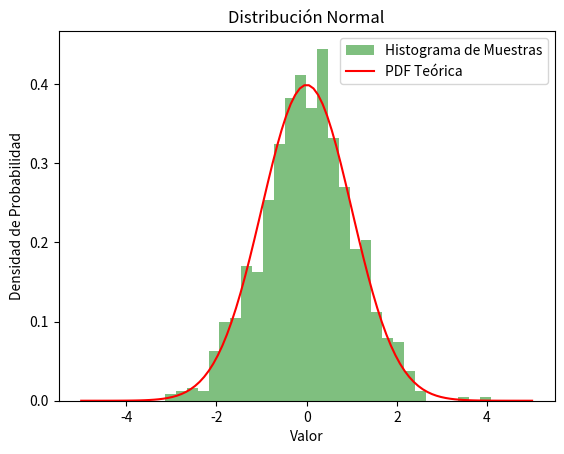

This figure's Python source:
# [redacted]
# [redacted]

import numpy as np
import matplotlib.pyplot as plt
from scipy.stats import norm

# Parámetros de la distribución normal
mean = 0  # Media
std_dev = 1  # Desviación estándar

# Generar muestras aleatorias de una distribución normal
samples = np.random.normal(mean, std_dev, 1000)

# Calcular la función de densidad de probabilidad (PDF) teórica
x = np.linspace(-5, 5, 100)
pdf = norm.pdf(x, mean, std_dev)

# Trama del histograma de las muestras aleatorias
plt.hist(samples, bins=30, density=True, alpha=0.5, color='g', label='Histograma de Muestras')

# Trama de la función de densidad de probabilidad (PDF) teórica
plt.plot(x, pdf, color='r', label='PDF Teórica')

# Etiquetas y leyenda
plt.xlabel('Valor')
plt.ylabel('Densidad de Probabilidad')
plt.title('Distribución Normal')
plt.legend()

# Mostrar la gráfica
plt.show()
